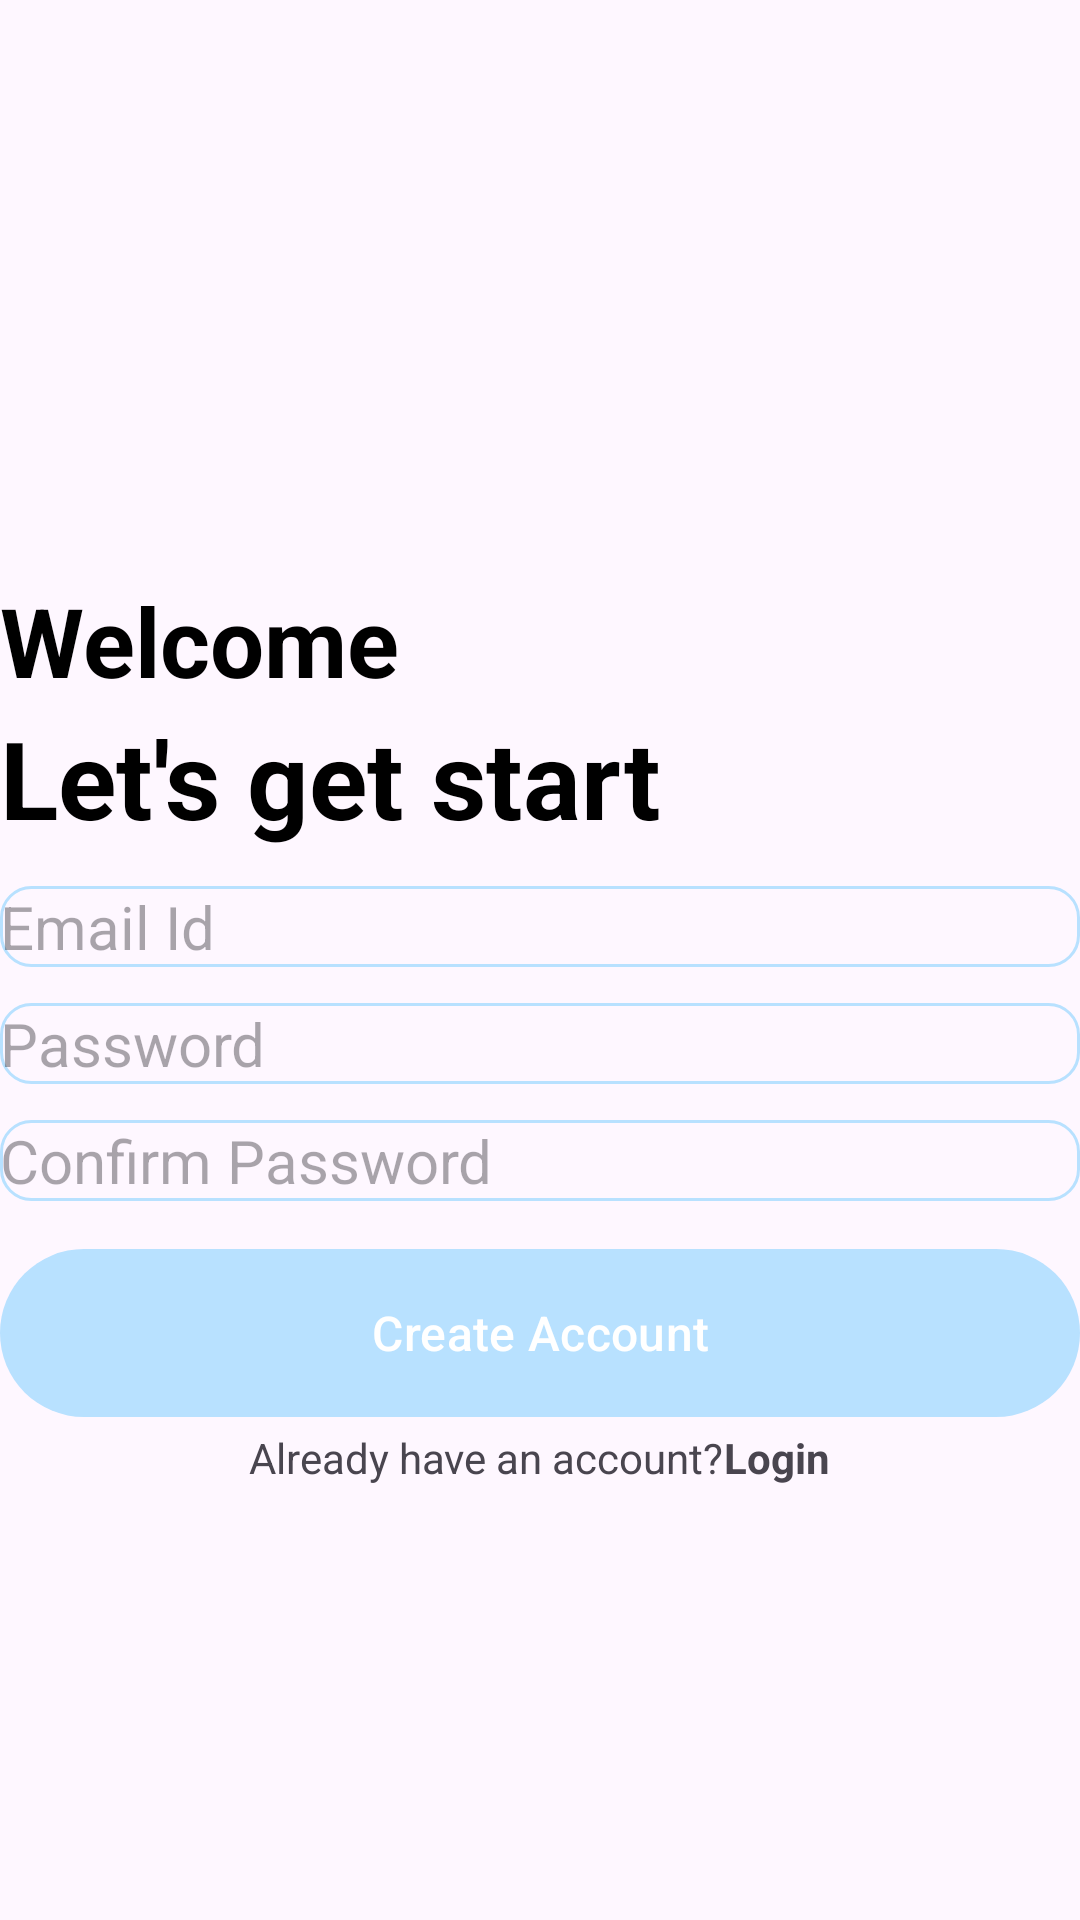

This screen was rendered from an Android layout file. Write that file and the resources it references.
<!-- AndroidManifest.xml: application theme Theme.MyApplication -->
<!-- res/layout/activity_sign_up.xml -->
<?xml version="1.0" encoding="utf-8"?>
<RelativeLayout xmlns:android="http://schemas.android.com/apk/res/android"
    xmlns:app="http://schemas.android.com/apk/res-auto"
    xmlns:tools="http://schemas.android.com/tools"
    android:layout_width="match_parent"
    android:layout_height="match_parent"
    android:layout_marginVertical="16dp"
    android:layout_marginHorizontal="32dp"
    tools:context=".SignUpActivity">

    <ImageView
        android:id="@+id/sign_up_icon"
        android:layout_width="128dp"
        android:layout_height="128dp"
        android:layout_centerHorizontal="true"
        android:layout_marginStart="32dp"
        android:layout_marginTop="32dp"
        android:layout_marginEnd="32dp"
        android:layout_marginBottom="32dp"
        android:src="@drawable/sign_up"
        android:contentDescription="Sign Up Icon"></ImageView>


    <LinearLayout
        android:layout_width="match_parent"
        android:layout_height="wrap_content"
        android:layout_below="@id/sign_up_icon"
        android:orientation="vertical"
        android:id="@+id/hello_text"
        >

        <TextView
            android:layout_width="match_parent"
            android:layout_height="wrap_content"
            android:text="Welcome"
            android:textStyle="bold"
            android:textSize="32sp"
            android:textColor="@color/black"></TextView>
        <TextView
            android:layout_width="match_parent"
            android:layout_height="wrap_content"
            android:text="Let's get start"
            android:textStyle="bold"
            android:textSize="36sp"
            android:textColor="@color/black">

        </TextView>
    </LinearLayout>
    <LinearLayout
        android:layout_width="match_parent"
        android:layout_height="wrap_content"
        android:layout_below="@id/hello_text"
        android:id="@+id/form_layout"

        android:orientation="vertical">

        <EditText
            android:layout_width="match_parent"
            android:layout_height="wrap_content"
            android:id="@+id/email_edit_text"
            android:inputType="textEmailAddress"
            android:hint="Email Id"
            android:textSize="20dp"
            android:background="@drawable/rounded_conner"
            android:layout_marginTop="12dp"
            ></EditText>
        <EditText
            android:layout_width="match_parent"
            android:layout_height="wrap_content"
            android:id="@+id/password_edit_text"
            android:inputType="textPassword"
            android:hint="Password"
            android:textSize="20dp"
            android:background="@drawable/rounded_conner"
            android:layout_marginTop="12dp"
            ></EditText>
        <EditText
            android:layout_width="match_parent"
            android:layout_height="wrap_content"
            android:id="@+id/confirm_password_edit_text"
            android:inputType="textPassword"
            android:hint="Confirm Password"
            android:textSize="20dp"
            android:background="@drawable/rounded_conner"
            android:layout_marginTop="12dp"
            ></EditText>
        <com.google.android.material.button.MaterialButton
            android:layout_width="match_parent"
            android:layout_height="64dp"
            android:id="@+id/create_account_btn"
            android:text="Create Account"
            android:layout_marginTop="12dp"
            android:textSize="16sp"
            ></com.google.android.material.button.MaterialButton>

        <ProgressBar
            android:layout_width="24dp"
            android:layout_height="64dp"
            android:id="@+id/progress_bar"
            android:layout_gravity="center"
            android:visibility="gone"
            android:layout_marginTop="12dp"
            ></ProgressBar>


    </LinearLayout>
    
    <LinearLayout
        android:layout_width="match_parent"
        android:layout_height="wrap_content"
        android:layout_below="@id/form_layout"
        android:orientation="horizontal"
        android:gravity="center">
        
        <TextView
            android:layout_width="wrap_content"
            android:layout_height="wrap_content"
            android:text="Already have an account?"
            ></TextView>
        <TextView
            android:layout_width="wrap_content"
            android:layout_height="wrap_content"
            android:textStyle="bold"
            android:id="@+id/login_text_view_btn"
            android:text="Login">

        </TextView>

    </LinearLayout>


        


</RelativeLayout>
<!-- resources referenced by this layout -->
<resources>
  <color name="black">#FF000000</color>
  <!-- drawable rounded_conner (drawable) -->
  <?xml version="1.0" encoding="utf-8"?>
  <shape xmlns:android="http://schemas.android.com/apk/res/android" android:shape="rectangle">
      <corners android:radius="10dp"></corners>
      <stroke android:width="1dp" android:color="@color/my_primary"></stroke>
  </shape>
  <style name="Theme.MyApplication" parent="Base.Theme.MyApplication" />
  <color name="my_primary">#B8E1FF</color>
  <style name="Base.Theme.MyApplication" parent="Theme.Material3.DayNight.NoActionBar">
          
          <item name="colorPrimary">@color/my_primary</item>
          <item name="colorPrimaryVariant">@color/my_primary</item>
          <item name="colorOnPrimary">@color/white</item>
          
          <item name="colorSecondary">@color/teal_200</item>
          <item name="colorSecondaryVariant">@color/teal_700</item>
          <item name="colorOnSecondary">@color/black</item>
          
          <item name="android:statusBarColor" tools:targetApi="l">@color/my_primary</item>
          
      </style>
  <color name="white">#FFFFFFFF</color>
  <color name="teal_200">#FF03DAC5</color>
  <color name="teal_700">#FF018786</color>
</resources>
